3-way image classification set "food-waste-images" from GitHub (FoodWiseCode/ML); label vocabulary: banana peels, egg shells, orange peels.

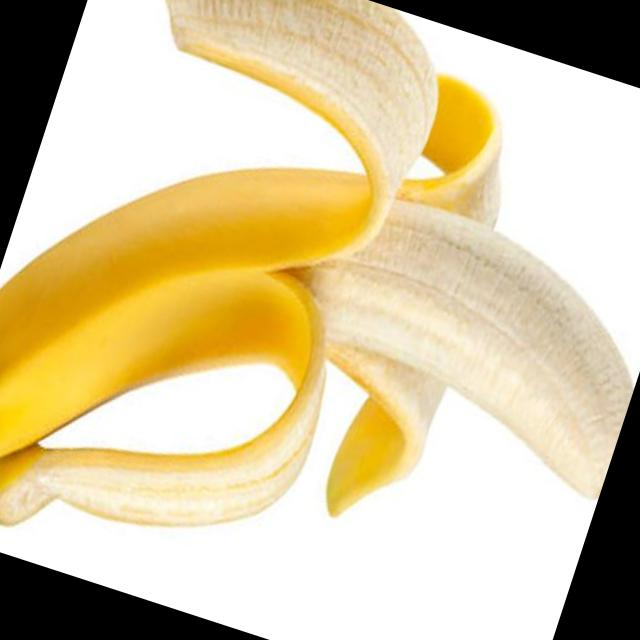
Label: banana peels

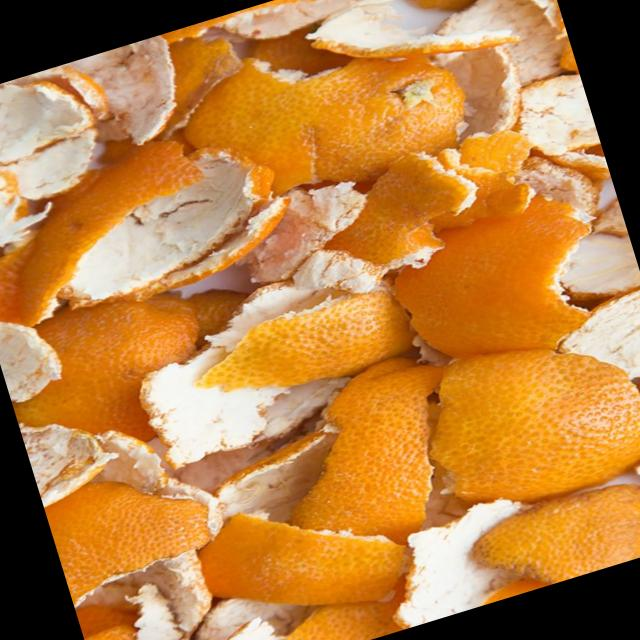
Label: orange peels

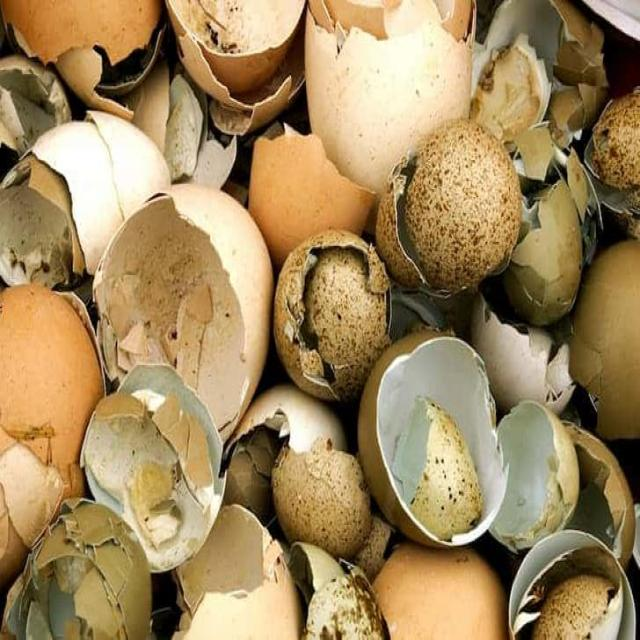
Label: egg shells

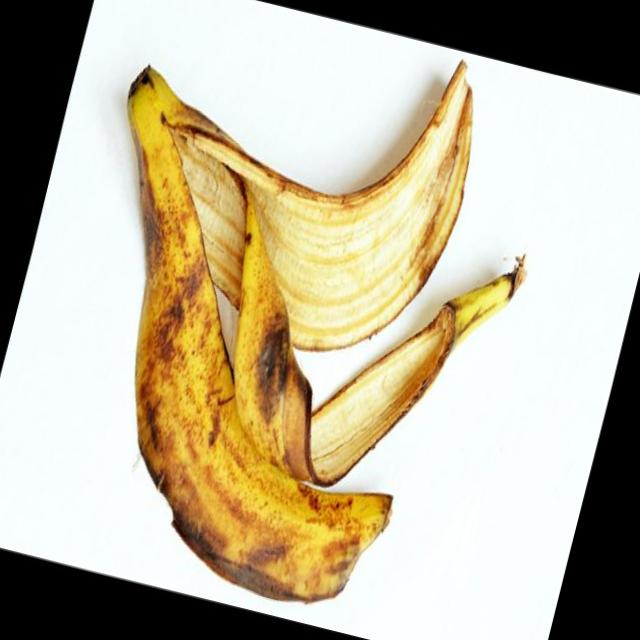
Label: banana peels

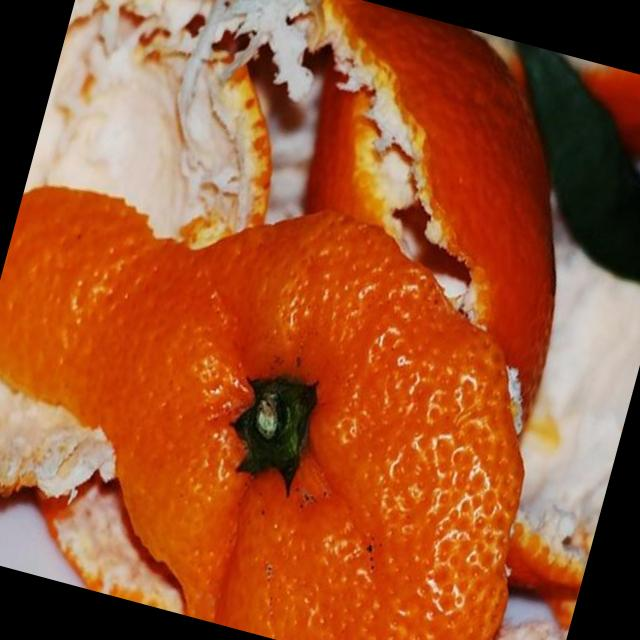
Label: orange peels

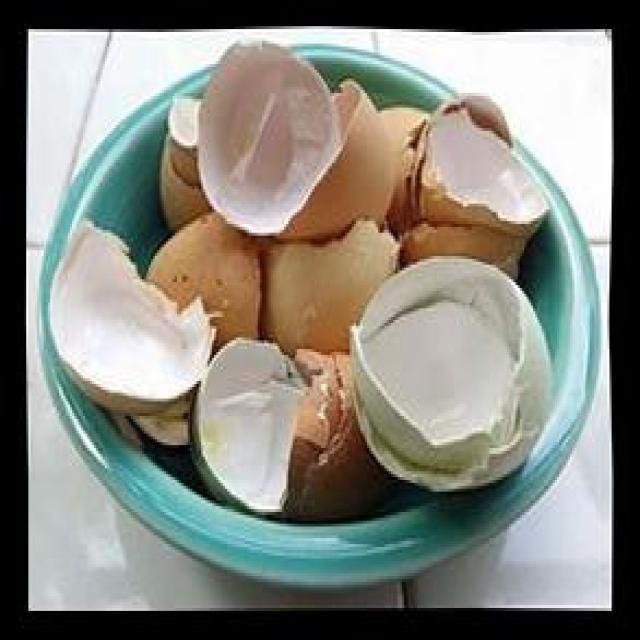
Label: egg shells
